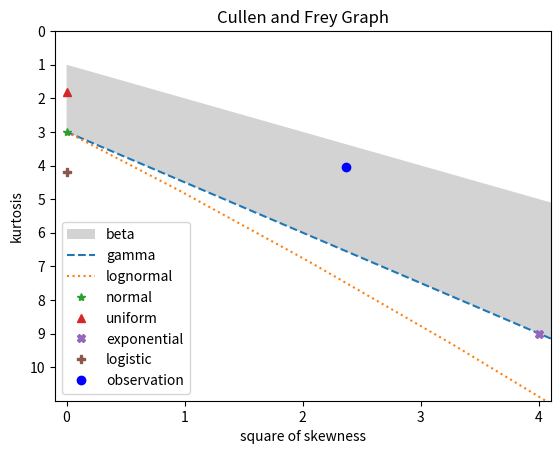

Write Python code to recreate this figure.
import numpy as _np
import matplotlib.pyplot as plt


def _moment(x, k):
    m1 = x.mean()
    out = ((x - m1) ** k).sum() / len(x)
    return out


def _unbiased_skewness(x):
    sd = _np.sqrt(_moment(x, 2))
    n = len(x)
    gamma1 = _moment(x, 3) / sd ** 3
    skewness = _np.sqrt(n * (n - 1)) * gamma1 / (n - 2)
    return skewness


def _unbiased_kurtosis(x):
    n = len(x)
    var = _moment(x, 2)
    gamma2 = _moment(x, 4) / var ** 2
    kurtosis = (n - 1) / ((n - 2) * (n - 3)) * ((n + 1) * gamma2 - 3 * (n - 1)) + 3
    return kurtosis


def _unbiased_std(x):
    return x.std(ddof=1)


def _sample_skewness(x):
    sd = _np.sqrt(_moment(x, 2))
    skewness = _moment(x, 3) / sd ** 3
    return skewness


def _sample_kurtosis(x):
    var = _moment(x, 2)
    kurtosis = _moment(x, 4) / var ** 2
    return kurtosis


def _sample_std(x):
    return _np.sqrt(_moment(x, 2))


def _discrete_plot(ax, kurtmax):
    rmax = 100
    rmin = -rmax
    # negbin dist
    p = _np.exp(-10)
    lr = _np.arange(rmin, rmax + 0.1, 0.1)
    r = _np.exp(lr)
    s2a = (2 - p) ** 2 / (r * (1 - p))
    ya = 3 + 6 / r + p ** 2 / (r * (1 - p))
    p = 1 - _np.exp(-10)
    lr = _np.arange(rmax, rmin - 0.1, -0.1)
    r = _np.exp(lr)
    s2b = (2 - p) ** 2 / (r * (1 - p))
    yb = 3 + 6 / r + p ** 2 / (r * (1 - p))
    s2 = _np.append(s2a, s2b)
    y = _np.append(ya, yb)
    xy = _np.array([s2, y])
    ax.fill(xy[0, :], xy[1, :], "lightgrey", label="negative binomial")

    # if (!is.null(boot)) {
    # legend(xmax*0.2,ymax*0.98,pch=1,legend="bootstrapped values",
    #     bty="n",cex=0.8,col=boot.col)
    # }

    # poisson dist
    llambda = _np.arange(rmin, rmax + 0.1, 0.1)
    lamb = _np.exp(llambda)
    s2 = 1 / lamb
    y = 3 + 1 / lamb
    ax.plot(s2, y, "--", label="Poisson")
    ax.plot(0, 3, "*", label="normal")
    return ax


def _cont_plot(ax, kurtmax):
    rmax = 100
    rmin = -rmax
    # beta dist
    # fmt: off
    p=_np.exp(rmin)
    lq=_np.arange(rmin,rmax+0.1,0.1)
    q=_np.exp(lq)
    s2a=(4*(q-p)**2*(p+q+1))/((p+q+2)**2*p*q)
    ya=(3*(p+q+1)*(p*q*(p+q-6)+2*(p+q)**2)/(p*q*(p+q+2)*(p+q+3))) #kurtmax-
    p=_np.exp(rmax)
    lq=_np.arange(rmin,rmax+0.1,0.1)
    q=_np.exp(lq)
    s2b=(4*(q-p)**2*(p+q+1))/((p+q+2)**2*p*q)
    yb=(3*(p+q+1)*(p*q*(p+q-6)+2*(p+q)**2)/(p*q*(p+q+2)*(p+q+3))) #kurtmax-
    s2=_np.append(s2a,s2b)
    y=_np.append(ya,yb)
    xy = _np.array([s2,y])
    ax.fill(xy[0,:],xy[1,:], 'lightgrey', label='beta')
    # gamma dist
    lshape=_np.arange(rmin,rmax+0.1,0.1)
    shape=_np.exp(lshape)
    s2=4/shape
    y=(3+6/shape)
    ax.plot(s2,y,"--", label='gamma')
    # lnorm dist
    # I have no idea why this needs to be such a large
    # range? especially since we're then taking the exp
    # and the 4th power - quickly maxes out number length
    # override for now...
    # lshape=_np.arange(rmin,rmax+0.1,0.1)
    # shape=_np.exp(lshape)
    # es2=_np.exp(shape**2)
    es2=_np.arange(0,rmax+0.1,0.1)
    s2=(es2+2)**2*(es2-1)
    y=(es2**4+2*es2**3+3*es2**2-3)
    # added to only show +ve x once I overrode above
    y = y[s2>=0]
    s2 = s2[s2>=0]
   
    ax.plot(s2,y,":", label='lognormal')
    # fmt: on
    ax.plot(0, 3, "*", label="normal")
    ax.plot(0, 9 / 5, "^", label="uniform")
    ax.plot(2 ** 2, 9, "X", label="exponential")
    ax.plot(0, 4.2, "P", label="logistic")
    return ax


def _boot(x, boot, skewness, kurtosis):
    if boot < 10:
        raise ValueError("boot value is less than 10")

    n = len(x)

    data = _np.random.choice(x, (n, boot))
    skewboot = _np.apply_along_axis(skewness, 0, data)
    kurtboot = _np.apply_along_axis(kurtosis, 0, data)

    return skewboot, kurtboot


def describe_distribution(
    x, discrete=False, boot=None, method="unbiased", graph=True, **plot_args
):

    if method == "unbiased":
        skewness = _unbiased_skewness
        kurtosis = _unbiased_kurtosis
        std = _unbiased_std
    else:
        skewness = _sample_skewness
        kurtosis = _sample_kurtosis
        std = _sample_std

    res = dict(
        min=x.min(),
        max=x.max(),
        median=_np.median(x),
        mean=x.mean(),
        sd=std(x),
        skewness=skewness(x),
        kurtosis=kurtosis(x),
        method=method,
    )

    skewdata = res["skewness"]
    kurtdata = res["kurtosis"]

    if graph:
        if boot is not None:
            skewboot, kurtboot = _boot(x, boot, skewness, kurtosis)
            kurtmax = max(10, _np.ceil(kurtboot.max()))
            xmax = max(4, _np.ceil(skewboot.max() ** 2))
        else:
            kurtmax = max(10, _np.ceil(kurtdata))
            xmax = max(4, _np.ceil(skewdata ** 2))

        ymax = kurtmax  # in orginal code is kurtmax-1 but ugly graph with high kurt
        fig, ax = plt.subplots(**plot_args)
        ax.set_ylim((ymax + 1, 0))
        ax.set_xlim((-0.1, xmax + 0.1))
        ax.set_title("Cullen and Frey Graph")
        ax.set_ylabel("kurtosis")
        ax.set_xlabel("square of skewness")
        ax.xaxis.set_ticks(_np.arange(0, xmax + 1, 1))
        ax.yaxis.set_ticks(_np.arange(0, ymax + 1, 1))

        if discrete == False:
            ax = _cont_plot(ax, kurtmax)
        else:
            ax = _discrete_plot(ax, kurtmax)

        # bootstrap sample for observed distribution
        if boot is not None:
            ax.plot(
                skewboot ** 2, kurtboot, ".", alpha=0.2, label="bootstrapped values"
            )

        ax.plot([skewdata ** 2], [kurtdata], "bo", label="observation")
        ax.legend()
    if graph == True:
        return fig
    else:
        return res


if __name__ == "__main__":
    x = _np.array([1, 4, 7, 9, 15, 20, 54])
    n = len(x)

    describe_distribution(x, method="sample")

